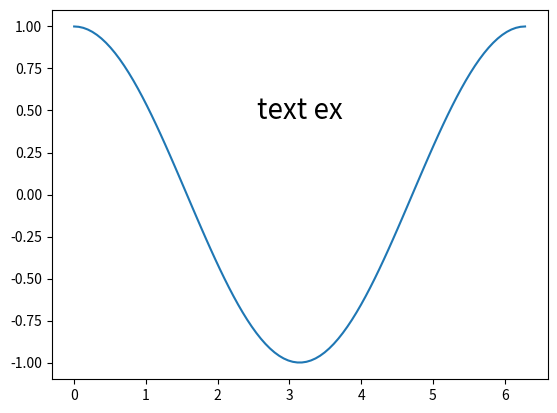
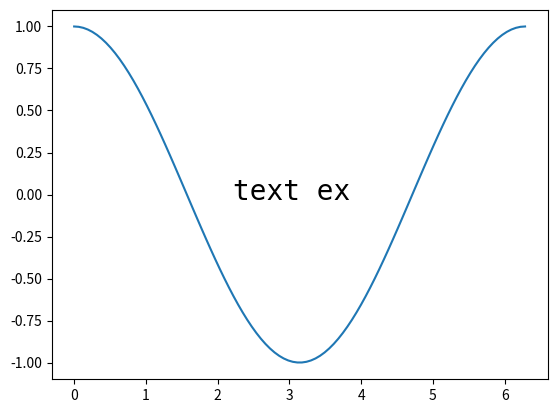
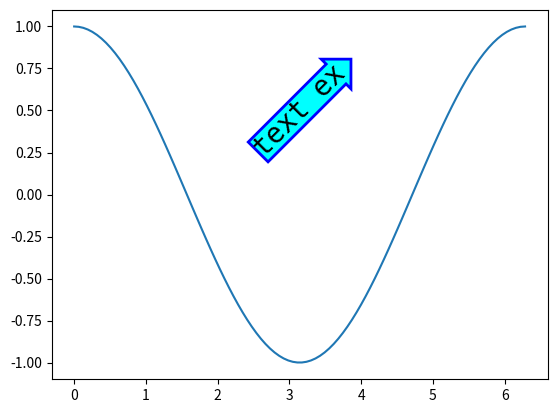
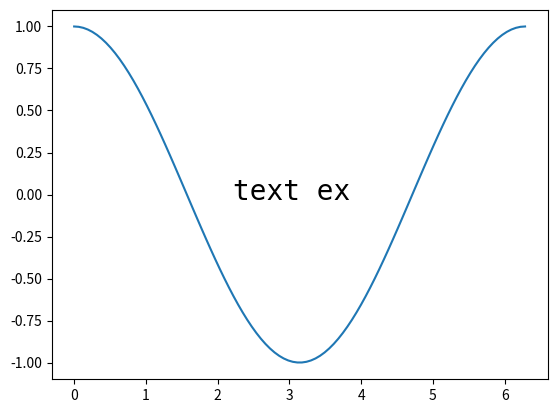
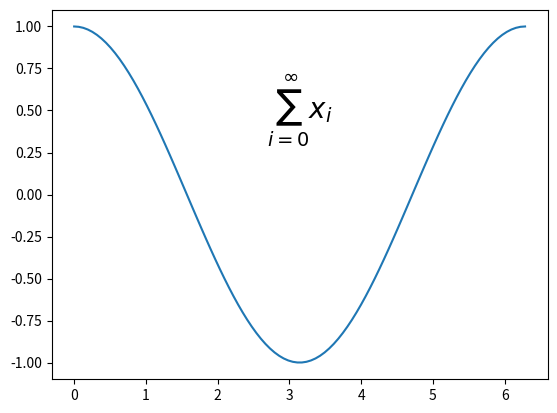

Python code for these plots, in order:
# ---
# jupyter:
#   jupytext:
#     formats: py
#     text_representation:
#       extension: .py
#       format_name: light
#       format_version: '1.5'
#       jupytext_version: 1.7.1
#   kernelspec:
#     display_name: Python 3
#     language: python
#     name: python3
# ---

# # Text display

# +
import matplotlib.pyplot as plt
import numpy as np
import matplotlib as mp

plt.rcParams['text.usetex'] = False

x = np.linspace(0, 2*np.pi, 100)
y = np.cos(x)
# -

# ## Text in data coordinates
#
# Text in data coordinates is written by using the [text](https://matplotlib.org/3.1.1/api/_as_gen/matplotlib.pyplot.text.html) method.

plt.figure()
ax = plt.gca()
plt.plot(x, y)
# text in data coordinates
plt.text(np.pi, 0.5, 'text ex', fontsize=20, 
         ha='center', va='center')
plt.show()

# ## Text in figure coordinates
#
# Text in data coordinates is written by using the [figtext](https://matplotlib.org/3.1.1/api/_as_gen/matplotlib.pyplot.figtext.html) method.

# +
plt.figure()
ax = plt.gca()
plt.plot(x, y)
# text in figure coordinates (ranging from 0 to 1)

from matplotlib.font_manager import FontProperties
myfont = FontProperties()
myfont.set_family('monospace')

plt.figtext(0.5, 0.5, 'text ex', fontsize=20, 
            ha='center', va='center', fontproperties=myfont)
plt.show()
# -

# ## Bounding box
#
# To enclose your text within fancy box, set the `bbox` argument, which is a dictionary of box settings

# +
# property for bounding box
bbox_prop = dict(boxstyle="rarrow, pad=0.0", fc="cyan", ec="b", lw=2)

plt.figure()
ax = plt.gca()
plt.plot(x, y)
# text in data coordinates (ranging from 0 to 1)
plt.text(np.pi, 0.5, 'text ex', fontsize=20, family='monospace',
         ha='center', va='center', rotation=45, bbox=bbox_prop)
plt.show()
# -

# ## Changing fonts
#
# To change the font property, set the `fontproperties` argument, which takes a`matplotlib.font_manager.FontProperties` object.

# +
import matplotlib.font_manager as mpfm 

plt.figure()
ax = plt.gca()
plt.plot(x, y)

myfont = mpfm.FontProperties()
myfont.set_family('monospace')

plt.figtext(0.5, 0.5, 'text ex', fontsize=20, 
            ha='center', va='center', fontproperties=myfont)

plt.show()
# -

# ## Mathematical text
#
# To add mathematical formulae, put your text between `$` symbols.

plt.figure()
ax = plt.gca()
plt.plot(x, y)
plt.text(np.pi, 0.5, r'$\sum_{i=0}^\infty x_i$', fontsize=20,
         ha='center', va='center')
plt.show()

# You can also use TeX rendering by setting to True the `text.usetex` key of the Matplotlib parameters.
#
# <div class="alert alert-danger">
#     <strong>Warning!</strong> To use TeX rendering, <i>latex</i> and <i>dvipng</i> need to be installed.
# </div>
#
# Note that in case of TeX rendering, mathematical formulae starts with `$\displaystyle` and and with `$`

# +
plt.rcParams['text.usetex'] = True

plt.figure()
ax = plt.gca()
plt.plot(x, y)
plt.text(np.pi, 0.5, r'$\displaystyle \sum_{i=0}^\infty x_i$', fontsize=20,
    ha='center', va='center')
plt.show()
